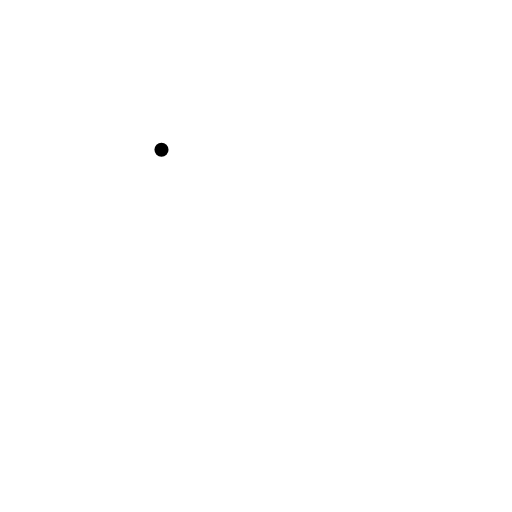
t = 0.00 s
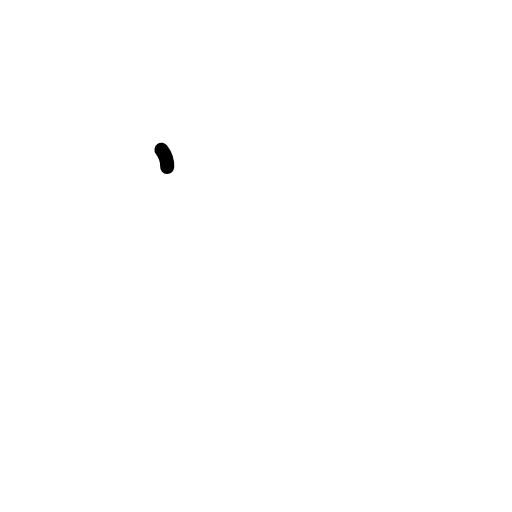
t = 0.38 s
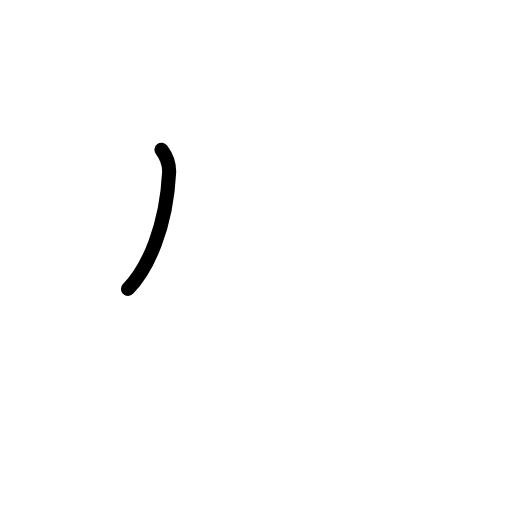
t = 0.75 s
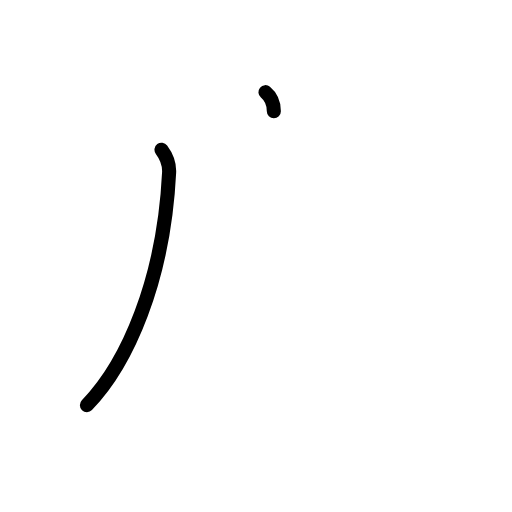
t = 1.19 s
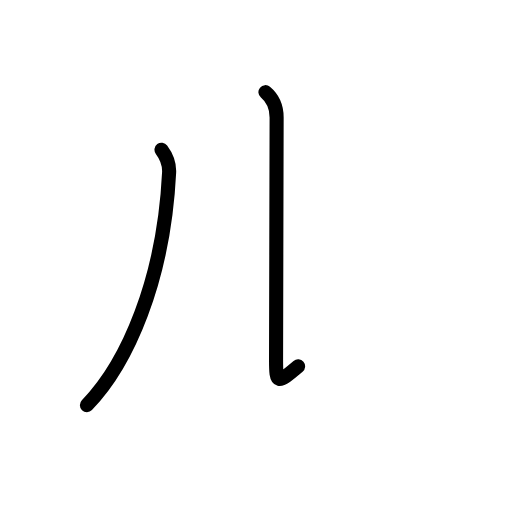
t = 1.63 s
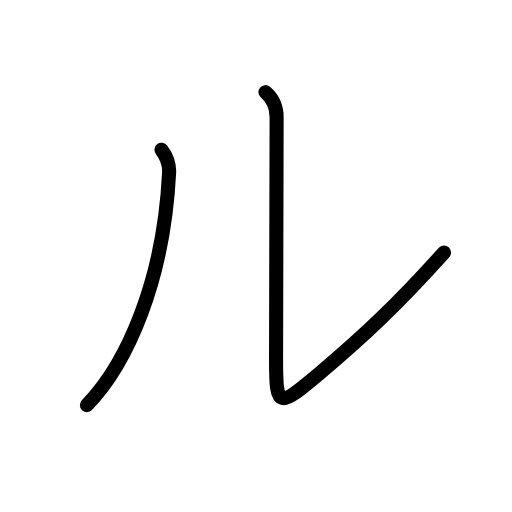
t = 2.00 s

The animated SVG that drew these frames (rendered in a browser with its animation timeline set to each time). Animation: 7 SMIL elements (animate=7); one cycle of 2.00 s.

<?xml version="1.0" encoding="UTF-8"?>
<!--
AniKanjiVG is licensed by CC-BY-SA Paul C. Sommerhoff (https://bitbucket.org/sommerhoff/anikanjivg).
AniKanjiVG uses KanjiVG which is licensed by CC-BY-SA Ulrich Apel (http://kanjivg.tagaini.net).
See also http://creativecommons.org/licenses/by-sa/3.0/
-->
<svg xmlns:kvg='http://kanjivg.tagaini.net' xmlns='http://www.w3.org/2000/svg' width='109' height='109' viewBox='0 0 109 109' style='fill:none;stroke:#000000;stroke-width:3;stroke-linecap:round;stroke-linejoin:round;' id="kvg:kanji_030eb"><g id="kvg:030eb"><path id="kvg:030eb-s1" d="M34.38,31.88c1.12,1.5,1.72,3,1.62,4.88c-1.12,22.88-8.88,40.62-17.5,49.5"><animate attributeName="d" begin="0.0s" dur="0.5s" from="M34.38,31.88C34.38,31.88,34.38,31.88,34.38,31.88" to="M34.38,31.88c1.12,1.5,1.72,3,1.62,4.88" />
<animate attributeName="d" begin="0.5s" dur="0.5s" from="M34.38,31.88c1.12,1.5,1.72,3,1.62,4.88c0,0,0,0,0,0,0" to="M34.38,31.88c1.12,1.5,1.72,3,1.62,4.88c-1.12,22.88-8.88,40.62-17.5,49.5" />
</path>
<path id="kvg:030eb-s2" d="M56.51,19.62c1.5,1.25,2.38,3.12,2.38,5.38c0,2.26-0.12,47.62-0.12,51.62c0,10.5,0.52,10.21,9.38,2.75c9.5-8,16.5-14.62,26.38-25.62"><animate attributeName="d" begin="1.0s" dur="0.25s" from="M56.51,19.62C56.51,19.62,56.51,19.62,56.51,19.62" to="M56.51,19.62c1.5,1.25,2.38,3.12,2.38,5.38" />
<animate attributeName="d" begin="1.25s" dur="0.25s" from="M56.51,19.62c1.5,1.25,2.38,3.12,2.38,5.38c0,0,0,0,0,0,0" to="M56.51,19.62c1.5,1.25,2.38,3.12,2.38,5.38c0,2.26-0.12,47.62-0.12,51.62" />
<animate attributeName="d" begin="1.5s" dur="0.25s" from="M56.51,19.62c1.5,1.25,2.38,3.12,2.38,5.38c0,2.26-0.12,47.62-0.12,51.62c0,0,0,0,0,0,0" to="M56.51,19.62c1.5,1.25,2.38,3.12,2.38,5.38c0,2.26-0.12,47.62-0.12,51.62c0,10.5,0.52,10.21,9.38,2.75" />
<animate attributeName="d" begin="1.75s" dur="0.25s" from="M56.51,19.62c1.5,1.25,2.38,3.12,2.38,5.38c0,2.26-0.12,47.62-0.12,51.62c0,10.5,0.52,10.21,9.38,2.75c0,0,0,0,0,0,0" to="M56.51,19.62c1.5,1.25,2.38,3.12,2.38,5.38c0,2.26-0.12,47.62-0.12,51.62c0,10.5,0.52,10.21,9.38,2.75c9.5-8,16.5-14.62,26.38-25.62" />
<animate attributeName="d" begin="0s" dur="1.0s" from="M-100,-100" to="M-100,-100" />
</path>
</g>
</svg>
